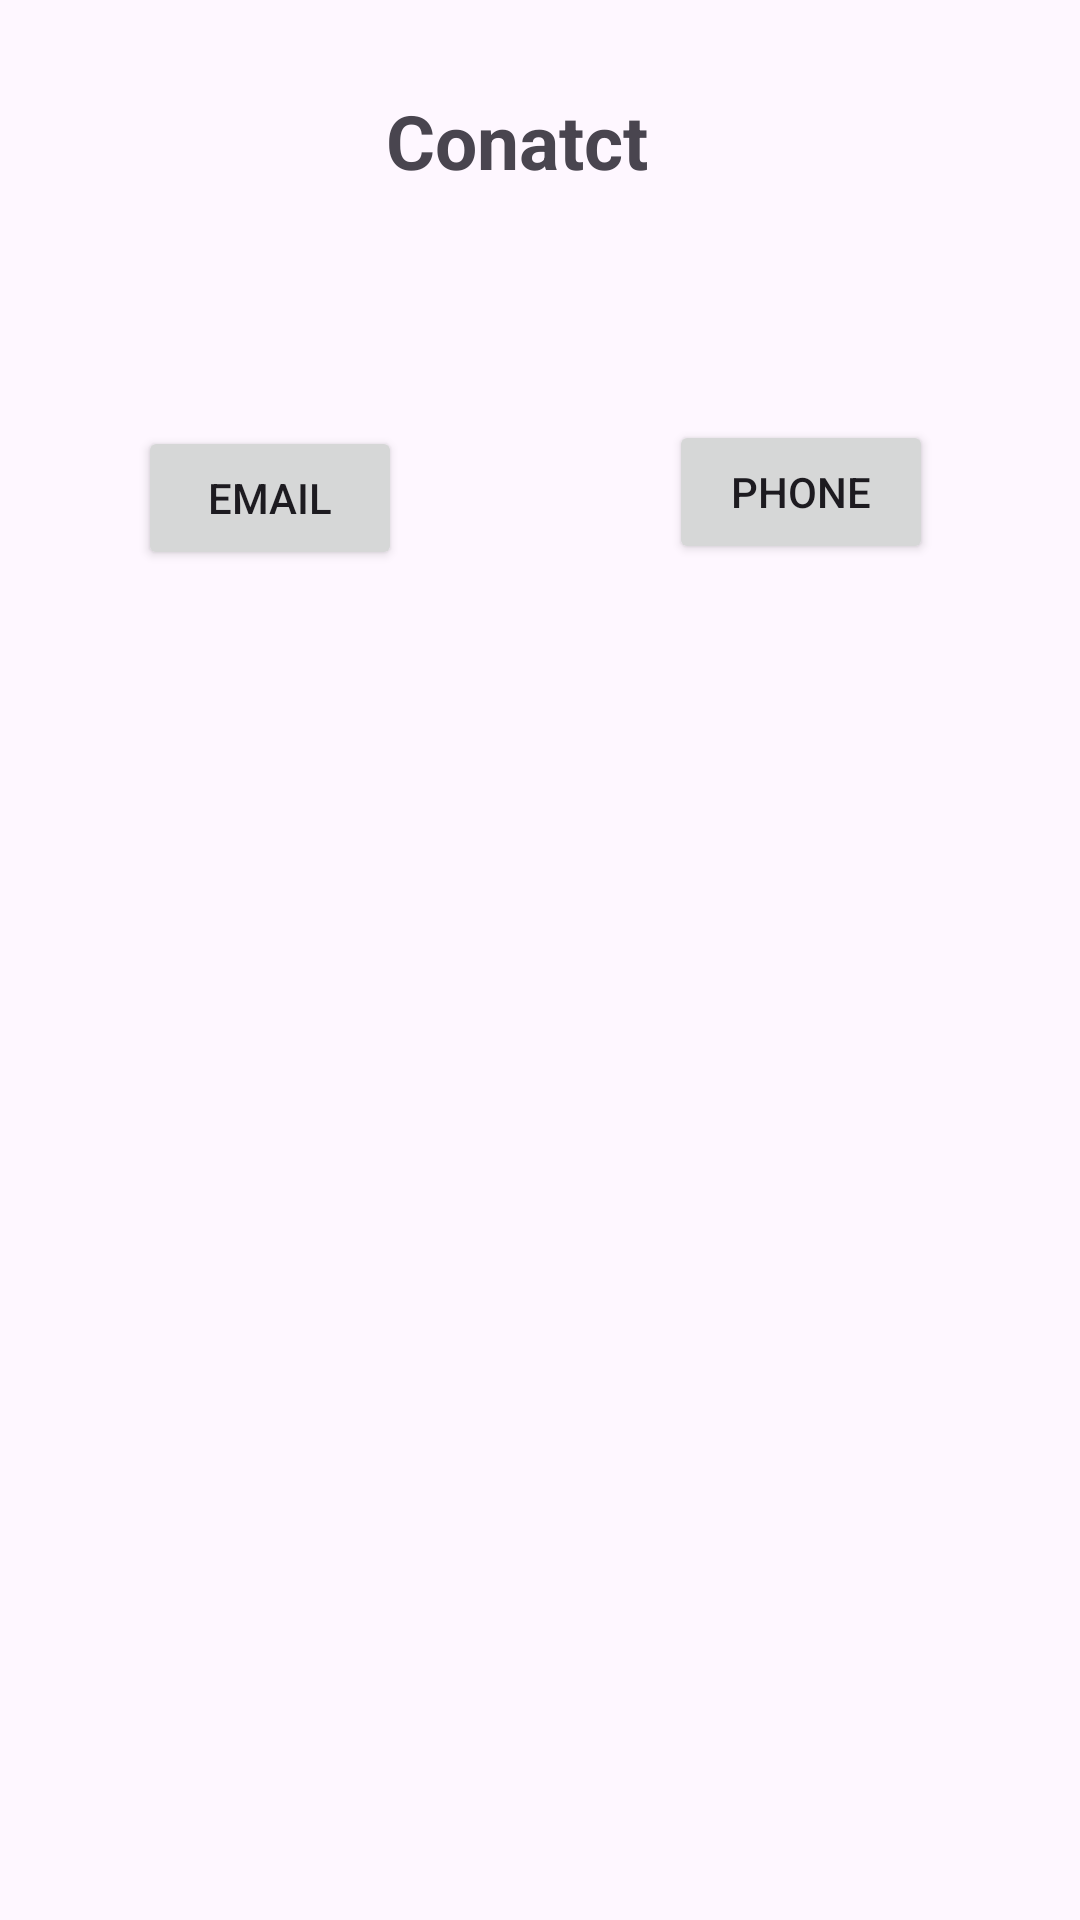

Layout XML and referenced resources for this Android screen:
<!-- AndroidManifest.xml: application theme Theme.Intent_tp5 -->
<!-- res/layout/activity_conatct.xml -->
<?xml version="1.0" encoding="utf-8"?>
<androidx.constraintlayout.widget.ConstraintLayout xmlns:android="http://schemas.android.com/apk/res/android"
    xmlns:app="http://schemas.android.com/apk/res-auto"
    xmlns:tools="http://schemas.android.com/tools"
    android:layout_width="match_parent"
    android:layout_height="match_parent"
    tools:context=".ConatctActivity">

    <TextView
        android:id="@+id/textView4"
        android:layout_width="wrap_content"
        android:layout_height="wrap_content"
        android:layout_marginTop="30dp"
        android:layout_marginEnd="144dp"
        android:text="Conatct"
        android:textSize="25dp"
        android:textStyle="bold"
        app:layout_constraintEnd_toEndOf="parent"
        app:layout_constraintTop_toTopOf="parent" />

    <Button
        android:id="@+id/mail"
        android:layout_width="wrap_content"
        android:layout_height="wrap_content"
        android:layout_marginStart="46dp"
        android:layout_marginTop="142dp"
        android:text="EMAIL"
        app:layout_constraintStart_toStartOf="parent"
        app:layout_constraintTop_toTopOf="parent" />

    <Button
        android:id="@+id/call"
        android:layout_width="wrap_content"
        android:layout_height="wrap_content"
        android:layout_marginTop="140dp"
        android:layout_marginEnd="49dp"
        android:text="PHONE"
        app:layout_constraintEnd_toEndOf="parent"
        app:layout_constraintTop_toTopOf="parent" />
</androidx.constraintlayout.widget.ConstraintLayout>
<!-- resources referenced by this layout -->
<resources>
  <style name="Theme.Intent_tp5" parent="Base.Theme.Intent_tp5" />
  <style name="Base.Theme.Intent_tp5" parent="Theme.Material3.DayNight.NoActionBar">
          
          
      </style>
</resources>
